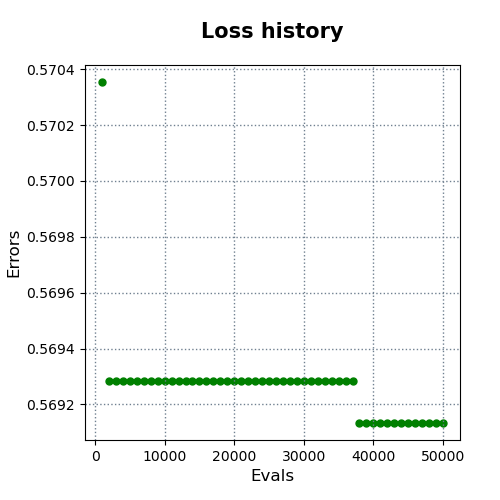

The table this chart was drawn from, first rows:
evals, errors
1000, 0.5704
2000, 0.5693
3000, 0.5693
4000, 0.5693
5000, 0.5693
6000, 0.5693
7000, 0.5693
8000, 0.5693
9000, 0.5693
10000, 0.5693
11000, 0.5693
12000, 0.5693
13000, 0.5693
14000, 0.5693
15000, 0.5693
16000, 0.5693
17000, 0.5693
18000, 0.5693
19000, 0.5693
20000, 0.5693
21000, 0.5693
22000, 0.5693
23000, 0.5693
24000, 0.5693
25000, 0.5693
26000, 0.5693
27000, 0.5693
28000, 0.5693
29000, 0.5693
30000, 0.5693
31000, 0.5693
32000, 0.5693
33000, 0.5693
34000, 0.5693
35000, 0.5693
36000, 0.5693
37000, 0.5693
38000, 0.5691
39000, 0.5691
40000, 0.5691
41000, 0.5691
42000, 0.5691
43000, 0.5691
44000, 0.5691
45000, 0.5691
46000, 0.5691
47000, 0.5691
48000, 0.5691
49000, 0.5691
50000, 0.5691
